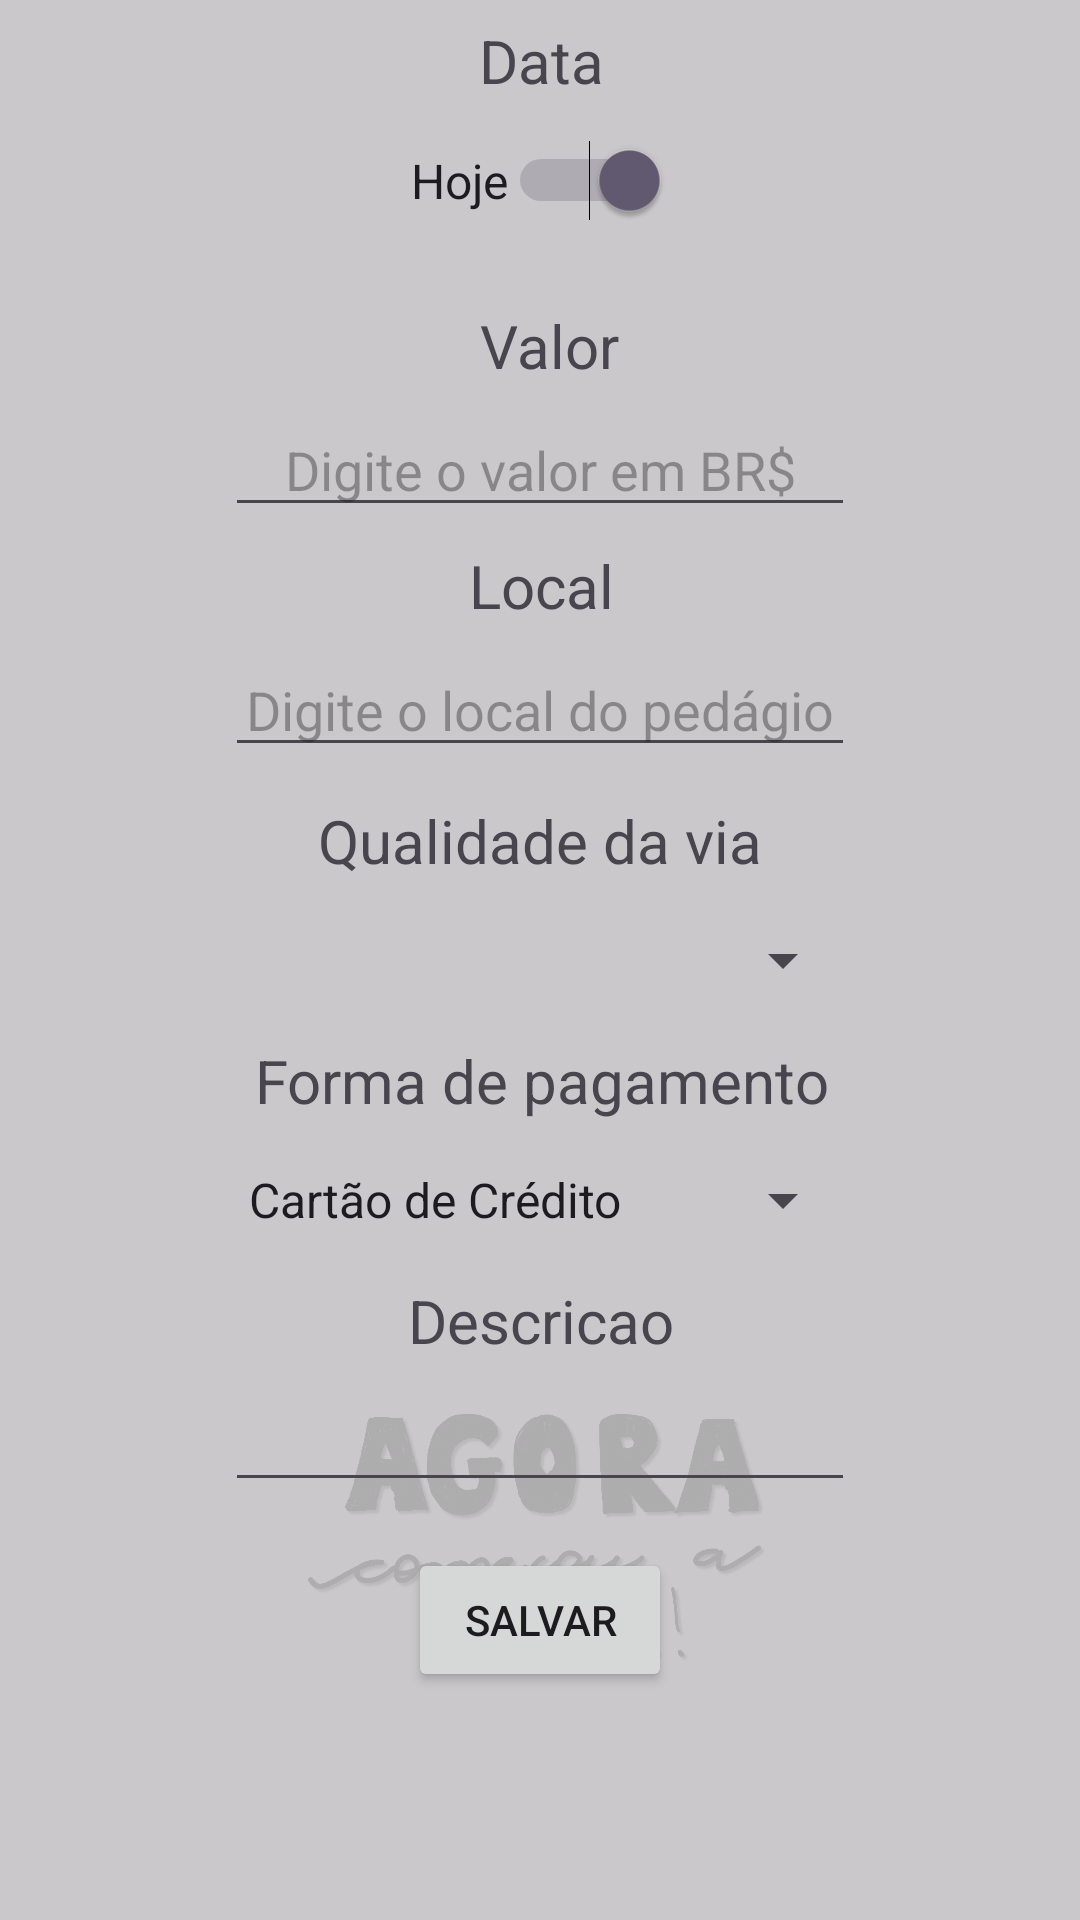

Reconstruct the res/layout file that produces this screen, plus the resources it refers to.
<!-- AndroidManifest.xml: application theme Theme.ControleIoverland -->
<!-- res/layout/insertpedagio_main.xml -->
<?xml version="1.0" encoding="utf-8"?>
<androidx.constraintlayout.widget.ConstraintLayout xmlns:android="http://schemas.android.com/apk/res/android"
    xmlns:app="http://schemas.android.com/apk/res-auto"
    xmlns:tools="http://schemas.android.com/tools"
    android:id="@+id/main"
    android:layout_width="match_parent"
    android:layout_height="match_parent"
    android:background="@color/colorBG"
    tools:context=".Insert.InsertPedagioView">

    <ImageView
        android:id="@+id/imageView10"
        android:layout_width="160dp"
        android:layout_height="120dp"
        android:layout_marginTop="380dp"
        android:alpha="0.14"
        android:src="@drawable/logo_png___copia"
        app:layout_constraintBottom_toBottomOf="parent"
        app:layout_constraintEnd_toEndOf="parent"
        app:layout_constraintStart_toStartOf="parent"
        app:layout_constraintTop_toTopOf="parent" />

    <TextView
        android:id="@+id/txtNome"
        android:layout_width="379dp"
        android:layout_height="wrap_content"
        android:layout_marginBottom="600dp"
        android:gravity="center"
        android:text="Data"
        android:textSize="20sp"
        app:layout_constraintBottom_toBottomOf="parent"
        app:layout_constraintEnd_toEndOf="parent"
        app:layout_constraintStart_toStartOf="parent"
        app:layout_constraintTop_toTopOf="parent" />

    <EditText
        android:id="@+id/editData"
        android:layout_width="wrap_content"
        android:layout_height="wrap_content"
        android:layout_marginBottom="510dp"
        android:ems="10"
        android:gravity="center"
        android:hint="Digite a data"
        android:inputType="text"
        android:visibility="invisible"
        app:layout_constraintBottom_toBottomOf="parent"
        app:layout_constraintEnd_toEndOf="parent"
        app:layout_constraintStart_toStartOf="parent"
        app:layout_constraintTop_toTopOf="parent" />

    <TextView
        android:id="@+id/textView"
        android:layout_width="379dp"
        android:layout_height="wrap_content"
        android:layout_marginBottom="410dp"
        android:gravity="center"
        android:text=" Valor"
        android:textSize="20sp"
        app:layout_constraintBottom_toBottomOf="parent"
        app:layout_constraintEnd_toEndOf="parent"
        app:layout_constraintStart_toStartOf="parent"
        app:layout_constraintTop_toTopOf="parent" />

    <EditText
        android:id="@+id/editValor"
        android:layout_width="wrap_content"
        android:layout_height="wrap_content"
        android:layout_marginBottom="330dp"
        android:ems="10"
        android:gravity="center"
        android:hint="Digite o valor em BR$"
        android:inputType="text"
        app:layout_constraintBottom_toBottomOf="parent"
        app:layout_constraintEnd_toEndOf="parent"
        app:layout_constraintStart_toStartOf="parent"
        app:layout_constraintTop_toTopOf="parent" />

    <TextView
        android:id="@+id/textView4"
        android:layout_width="379dp"
        android:layout_height="wrap_content"
        android:layout_marginBottom="250dp"
        android:gravity="center"
        android:text="Local"
        android:textSize="20sp"
        app:layout_constraintBottom_toBottomOf="parent"
        app:layout_constraintEnd_toEndOf="parent"
        app:layout_constraintStart_toStartOf="parent"
        app:layout_constraintTop_toTopOf="parent" />

    <TextView
        android:id="@+id/textView2"
        android:layout_width="379dp"
        android:layout_height="wrap_content"
        android:layout_marginTop="80dp"
        android:gravity="center"
        android:text="Forma de pagamento"
        android:textSize="20sp"
        app:layout_constraintBottom_toBottomOf="parent"
        app:layout_constraintEnd_toEndOf="parent"
        app:layout_constraintStart_toStartOf="parent"
        app:layout_constraintTop_toTopOf="parent" />

    <TextView
        android:id="@+id/textView5"
        android:layout_width="379dp"
        android:layout_height="wrap_content"
        android:layout_marginTop="240dp"
        android:gravity="center"
        android:text="Descricao"
        android:textSize="20sp"
        app:layout_constraintBottom_toBottomOf="parent"
        app:layout_constraintEnd_toEndOf="parent"
        app:layout_constraintStart_toStartOf="parent"
        app:layout_constraintTop_toTopOf="parent" />

    <Button
        android:id="@+id/btnSalvar"
        android:layout_width="wrap_content"
        android:layout_height="wrap_content"
        android:layout_marginTop="440dp"
        android:onClick="inserirPedagio"
        android:text="Salvar"
        app:layout_constraintBottom_toBottomOf="parent"
        app:layout_constraintEnd_toEndOf="parent"
        app:layout_constraintStart_toStartOf="parent"
        app:layout_constraintTop_toTopOf="parent" />

    <Button
        android:id="@+id/btnAtualizar"
        android:layout_width="wrap_content"
        android:layout_height="wrap_content"
        android:layout_marginTop="440dp"
        android:onClick="atualizarPedagio"
        android:text="Atualizar"
        android:visibility="gone"
        app:layout_constraintBottom_toBottomOf="parent"
        app:layout_constraintEnd_toEndOf="parent"
        app:layout_constraintStart_toStartOf="parent"
        app:layout_constraintTop_toTopOf="parent" />


    <EditText
        android:id="@+id/editDescricao"
        android:layout_width="wrap_content"
        android:layout_height="wrap_content"
        android:layout_marginTop="320dp"
        android:ems="10"
        android:gravity="start|top"
        android:inputType="textMultiLine"
        app:layout_constraintBottom_toBottomOf="parent"
        app:layout_constraintEnd_toEndOf="parent"
        app:layout_constraintStart_toStartOf="parent"
        app:layout_constraintTop_toTopOf="parent" />

    <Spinner
        android:id="@+id/spnPagamento"
        android:layout_width="210dp"
        android:layout_height="wrap_content"
        android:layout_marginTop="160dp"
        android:entries="@array/formas_pagamento"
        android:spinnerMode="dropdown"
        app:layout_constraintBottom_toBottomOf="parent"
        app:layout_constraintEnd_toEndOf="parent"
        app:layout_constraintStart_toStartOf="parent"
        app:layout_constraintTop_toTopOf="parent" />

    <EditText
        android:id="@+id/editLocal"
        android:layout_width="wrap_content"
        android:layout_height="wrap_content"
        android:layout_marginBottom="170dp"
        android:ems="10"
        android:gravity="center"
        android:hint="Digite o local do pedágio"
        android:inputType="text"
        app:layout_constraintBottom_toBottomOf="parent"
        app:layout_constraintEnd_toEndOf="parent"
        app:layout_constraintStart_toStartOf="parent"
        app:layout_constraintTop_toTopOf="parent" />

    <TextView
        android:id="@+id/textView11"
        android:layout_width="wrap_content"
        android:layout_height="wrap_content"
        android:layout_marginBottom="80dp"
        android:gravity="center"
        android:text="Qualidade da via"
        android:textSize="20sp"
        app:layout_constraintBottom_toBottomOf="parent"
        app:layout_constraintEnd_toEndOf="parent"
        app:layout_constraintStart_toStartOf="parent"
        app:layout_constraintTop_toTopOf="parent" />

    <Button
        android:id="@+id/btnExcluir"
        android:layout_width="wrap_content"
        android:layout_height="wrap_content"
        android:layout_marginTop="560dp"
        android:backgroundTint="#FF0015"
        android:text="Excluir despesa"
        android:visibility="gone"
        app:icon="@android:drawable/ic_delete"
        app:layout_constraintBottom_toBottomOf="parent"
        app:layout_constraintEnd_toEndOf="parent"
        app:layout_constraintStart_toStartOf="parent"
        app:layout_constraintTop_toTopOf="parent" />

    <Switch
        android:id="@+id/switchHoje"
        android:layout_width="wrap_content"
        android:layout_height="wrap_content"
        android:layout_marginBottom="520dp"
        android:checked="true"
        android:text="Hoje"
        android:textSize="16sp"
        app:layout_constraintBottom_toBottomOf="parent"
        app:layout_constraintEnd_toEndOf="parent"
        app:layout_constraintStart_toStartOf="parent"
        app:layout_constraintTop_toTopOf="parent" />

    <Spinner
        android:id="@+id/spnQualidadeVia"
        android:layout_width="210dp"
        android:layout_height="wrap_content"
        app:layout_constraintBottom_toBottomOf="parent"
        app:layout_constraintEnd_toEndOf="parent"
        app:layout_constraintStart_toStartOf="parent"
        app:layout_constraintTop_toTopOf="parent" />


</androidx.constraintlayout.widget.ConstraintLayout>
<!-- resources referenced by this layout -->
<resources>
  <string-array name="formas_pagamento">
          <item>Cartão de Crédito</item>
          <item>Cartão de Débito</item>
          <item>Dinheiro</item>
          <item>Pix</item>
          <item>Transferência Bancária</item>
      </string-array>
  <color name="colorBG">#CBBDBDBD</color>
  <!-- drawable logo_png___copia: png bitmap (drawable, 345169 bytes) -->
  <style name="Theme.ControleIoverland" parent="Base.Theme.ControleIoverland" />
  <style name="Base.Theme.ControleIoverland" parent="Theme.Material3.DayNight.NoActionBar">
          
  
          
      </style>
</resources>
